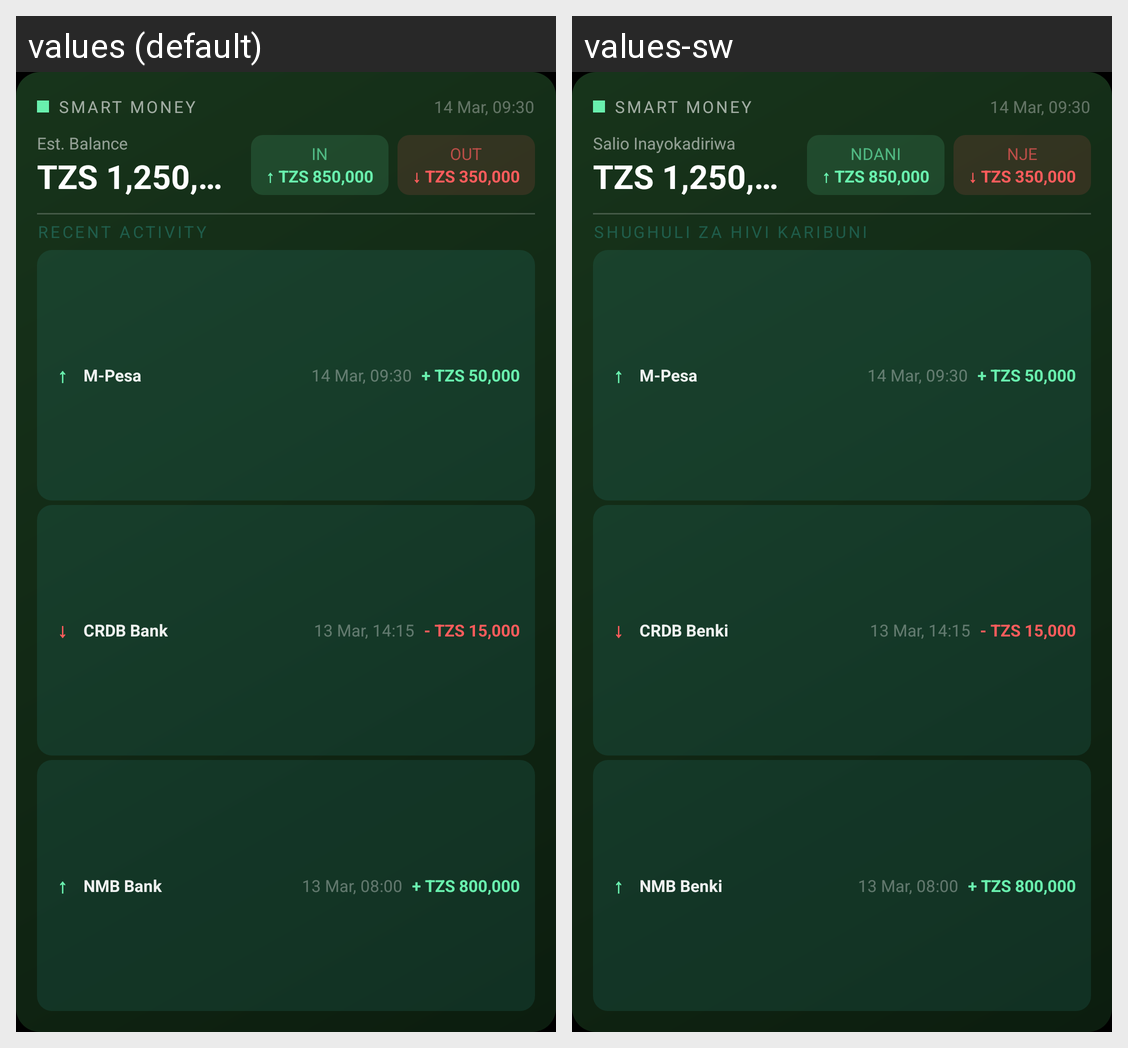

Strings drawn on this Android screen and how each of the app's shown locales translates them:
Android screen res/layout/widget_medium_preview.xml rendered under 2 locales, left to right: values (default), values-sw. Device: Nexus 5 (rendered at 1080×1920; each locale shown at half size, 540×960, under a caption strip naming it); theme Theme.SMSFinanceWidget.VideoSplash.
Strings drawn on this screen, with the default value and each locale's value (text and hints the layout hard-codes, and strings that could not be matched under every locale, appear in the picture but are not listed):

widget_app_name
  values: SMART MONEY
  values-sw: SMART MONEY

widget_preview_tx1_date
  values: 14 Mar, 09:30
  values-sw: 14 Mar, 09:30

widget_est_balance
  values: Est. Balance
  values-sw: Salio Inayokadiriwa

widget_preview_balance
  values: TZS 1,250,000
  values-sw: TZS 1,250,000

widget_income_label
  values: IN
  values-sw: NDANI

widget_preview_income
  values: ↑ TZS 850,000
  values-sw: ↑ TZS 850,000

widget_expense_label
  values: OUT
  values-sw: NJE

widget_preview_expense
  values: ↓ TZS 350,000
  values-sw: ↓ TZS 350,000

widget_recent_activity
  values: RECENT ACTIVITY
  values-sw: SHUGHULI ZA HIVI KARIBUNI

widget_preview_tx1_icon
  values: ↑
  values-sw: ↑

widget_preview_tx1_amount
  values: + TZS 50,000
  values-sw: + TZS 50,000

widget_preview_tx1_source
  values: M-Pesa
  values-sw: M-Pesa

widget_preview_tx2_icon
  values: ↓
  values-sw: ↓

widget_preview_tx2_amount
  values: - TZS 15,000
  values-sw: - TZS 15,000

widget_preview_tx2_date
  values: 13 Mar, 14:15
  values-sw: 13 Mar, 14:15

widget_preview_tx2_source
  values: CRDB Bank
  values-sw: CRDB Benki

widget_preview_tx3_icon
  values: ↑
  values-sw: ↑

widget_preview_tx3_amount
  values: + TZS 800,000
  values-sw: + TZS 800,000

widget_preview_tx3_date
  values: 13 Mar, 08:00
  values-sw: 13 Mar, 08:00

widget_preview_tx3_source
  values: NMB Bank
  values-sw: NMB Benki
